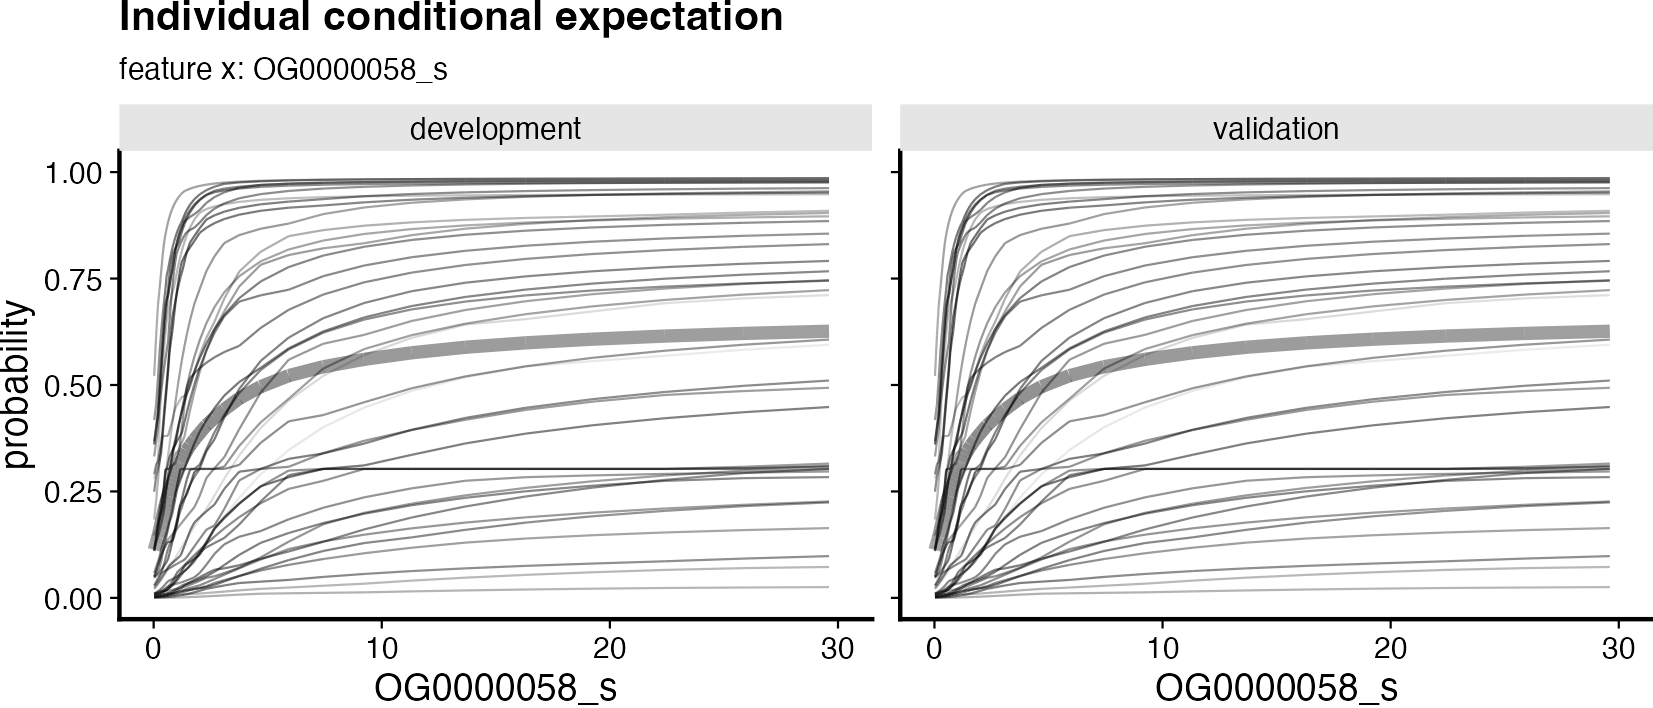

Values plotted in this chart, from the file beside it:
data_set; fs_method; learner; ensemble_model_name; positive_class; sample; feature_x_value; probability; novelty
development; lasso_binomial; lasso; ensemble.1.1; 1; Adenacarus-sp; 0.02333; 0.01038; 0.6527
development; lasso_binomial; lasso; ensemble.1.1; 1; Amblyomma-americanum; 0.02333; 0.00197; 0.5769
development; lasso_binomial; lasso; ensemble.1.1; 1; Amblyomma-sculptum; 0.02333; 0.0005103; 0.5613
development; lasso_binomial; lasso; ensemble.1.1; 1; Blomia-tropicalis; 0.02333; 0.00876; 0.5293
development; lasso_binomial; lasso; ensemble.1.1; 1; Dermacentor-andersoni; 0.02333; 0.000902; 0.5168
development; lasso_binomial; lasso; ensemble.1.1; 1; Dermacentor-silvarum; 0.02333; 0.1469; 0.5359
development; lasso_binomial; lasso; ensemble.1.1; 1; Dermacentor-variabilis; 0.02333; 0.05861; 0.4723
development; lasso_binomial; lasso; ensemble.1.1; 1; Dermanyssus-gallinae; 0.02333; 0.01019; 0.471
development; lasso_binomial; lasso; ensemble.1.1; 1; Dermatophagoides-farinae; 0.02333; 0.05008; 0.4931
development; lasso_binomial; lasso; ensemble.1.1; 1; Dinothrombium-tinctorium; 0.02333; 0.004269; 0.5037
development; lasso_binomial; lasso; ensemble.1.1; 1; Eukoenenia-spelaea; 0.02333; 0.00629; 0.5259
development; lasso_binomial; lasso; ensemble.1.1; 1; Euroglyphus-maynei; 0.02333; 0.01042; 0.4889
development; lasso_binomial; lasso; ensemble.1.1; 1; Galendromus-occidentalis; 0.02333; 0.002772; 0.5029
development; lasso_binomial; lasso; ensemble.1.1; 1; Galeodes-sp; 0.02333; 0.05077; 0.5365
development; lasso_binomial; lasso; ensemble.1.1; 1; Haemaphysalis-longicornis; 0.02333; 0.1134; 0.4892
development; lasso_binomial; lasso; ensemble.1.1; 1; Hyalomma-asiaticum; 0.02333; 0.04796; 0.4641
development; lasso_binomial; lasso; ensemble.1.1; 1; Ixodes-persulcatus; 0.02333; 0.0005899; 0.4964
development; lasso_binomial; lasso; ensemble.1.1; 1; Ixodes-ricinus; 0.02333; 0.04731; 0.5019
development; lasso_binomial; lasso; ensemble.1.1; 1; Ixodes-scapularis; 0.02333; 0.02852; 0.4901
development; lasso_binomial; lasso; ensemble.1.1; 1; Leptotrombidium-deliense; 0.02333; 0.003834; 0.4901
development; lasso_binomial; lasso; ensemble.1.1; 1; Limulus-polyphemus; 0.02333; 0.02258; 0.489
development; lasso_binomial; lasso; ensemble.1.1; 1; Nymphon-gracile; 0.02333; 0.02929; 0.514
development; lasso_binomial; lasso; ensemble.1.1; 1; Oppiella-nova; 0.02333; 0.001483; 0.4838
development; lasso_binomial; lasso; ensemble.1.1; 1; Ornithodoros-erraticus; 0.02333; 0.008642; 0.5127
development; lasso_binomial; lasso; ensemble.1.1; 1; Ornithodoros-moubata; 0.02333; 0.006052; 0.4784
development; lasso_binomial; lasso; ensemble.1.1; 1; Ornithodoros-turicata; 0.02333; 0.2801; 0.6006
development; lasso_binomial; lasso; ensemble.1.1; 1; Ornithonyssus-sylviarum; 0.02333; 0.01992; 0.6234
development; lasso_binomial; lasso; ensemble.1.1; 1; Phalangium-opilio; 0.02333; 0.1841; 0.5491
development; lasso_binomial; lasso; ensemble.1.1; 1; Psoroptes-ovis; 0.02333; 0.1102; 0.5771
development; lasso_binomial; lasso; ensemble.1.1; 1; Pycnogonum-litorale; 0.02333; 0.4179; 0.4946
development; lasso_binomial; lasso; ensemble.1.1; 1; Rhipicephalus-microplus; 0.02333; 0.3596; 0.5006
development; lasso_binomial; lasso; ensemble.1.1; 1; Rhipicephalus-sanguineus; 0.02333; 0.3321; 0.5078
development; lasso_binomial; lasso; ensemble.1.1; 1; Ricinoides-atewa; 0.02333; 0.3621; 0.5152
development; lasso_binomial; lasso; ensemble.1.1; 1; Sarcoptes-scabiei; 0.02333; 0.1096; 0.5431
development; lasso_binomial; lasso; ensemble.1.1; 1; Siro-boyerae; 0.02333; 0.2904; 0.4853
development; lasso_binomial; lasso; ensemble.1.1; 1; Tetranychus-urticae; 0.02333; 0.2494; 0.4695
development; lasso_binomial; lasso; ensemble.1.1; 1; Tropilaelaps-mercedesae; 0.02333; 0.1102; 0.4888
development; lasso_binomial; lasso; ensemble.1.1; 1; Tyrophagus-putrescentiae; 0.02333; 0.3682; 0.49
development; lasso_binomial; lasso; ensemble.1.1; 1; Varroa-destructor; 0.02333; 0.5214; 0.5311
development; lasso_binomial; lasso; ensemble.1.1; 1; Varroa-jacobsoni; 0.02333; 0.1158; 0.4905
development; lasso_binomial; lasso; ensemble.1.1; 1; Adenacarus-sp; 0.109; 0.01322; 0.6521
development; lasso_binomial; lasso; ensemble.1.1; 1; Amblyomma-americanum; 0.109; 0.00246; 0.5676
development; lasso_binomial; lasso; ensemble.1.1; 1; Amblyomma-sculptum; 0.109; 0.0005317; 0.5603
development; lasso_binomial; lasso; ensemble.1.1; 1; Blomia-tropicalis; 0.109; 0.01088; 0.5241
development; lasso_binomial; lasso; ensemble.1.1; 1; Dermacentor-andersoni; 0.109; 0.001246; 0.5017
development; lasso_binomial; lasso; ensemble.1.1; 1; Dermacentor-silvarum; 0.109; 0.1615; 0.5317
development; lasso_binomial; lasso; ensemble.1.1; 1; Dermacentor-variabilis; 0.109; 0.07211; 0.4703
development; lasso_binomial; lasso; ensemble.1.1; 1; Dermanyssus-gallinae; 0.109; 0.01106; 0.455
development; lasso_binomial; lasso; ensemble.1.1; 1; Dermatophagoides-farinae; 0.109; 0.06334; 0.4799
development; lasso_binomial; lasso; ensemble.1.1; 1; Dinothrombium-tinctorium; 0.109; 0.00602; 0.4963
development; lasso_binomial; lasso; ensemble.1.1; 1; Eukoenenia-spelaea; 0.109; 0.007861; 0.5213
development; lasso_binomial; lasso; ensemble.1.1; 1; Euroglyphus-maynei; 0.109; 0.01307; 0.4859
development; lasso_binomial; lasso; ensemble.1.1; 1; Galendromus-occidentalis; 0.109; 0.003222; 0.4994
development; lasso_binomial; lasso; ensemble.1.1; 1; Galeodes-sp; 0.109; 0.06283; 0.5274
development; lasso_binomial; lasso; ensemble.1.1; 1; Haemaphysalis-longicornis; 0.109; 0.1302; 0.4763
development; lasso_binomial; lasso; ensemble.1.1; 1; Hyalomma-asiaticum; 0.109; 0.05228; 0.4583
development; lasso_binomial; lasso; ensemble.1.1; 1; Ixodes-persulcatus; 0.109; 0.000686; 0.4912
development; lasso_binomial; lasso; ensemble.1.1; 1; Ixodes-ricinus; 0.109; 0.05532; 0.4891
development; lasso_binomial; lasso; ensemble.1.1; 1; Ixodes-scapularis; 0.109; 0.03471; 0.4809
development; lasso_binomial; lasso; ensemble.1.1; 1; Leptotrombidium-deliense; 0.109; 0.004545; 0.4799
... 3,940 more rows
